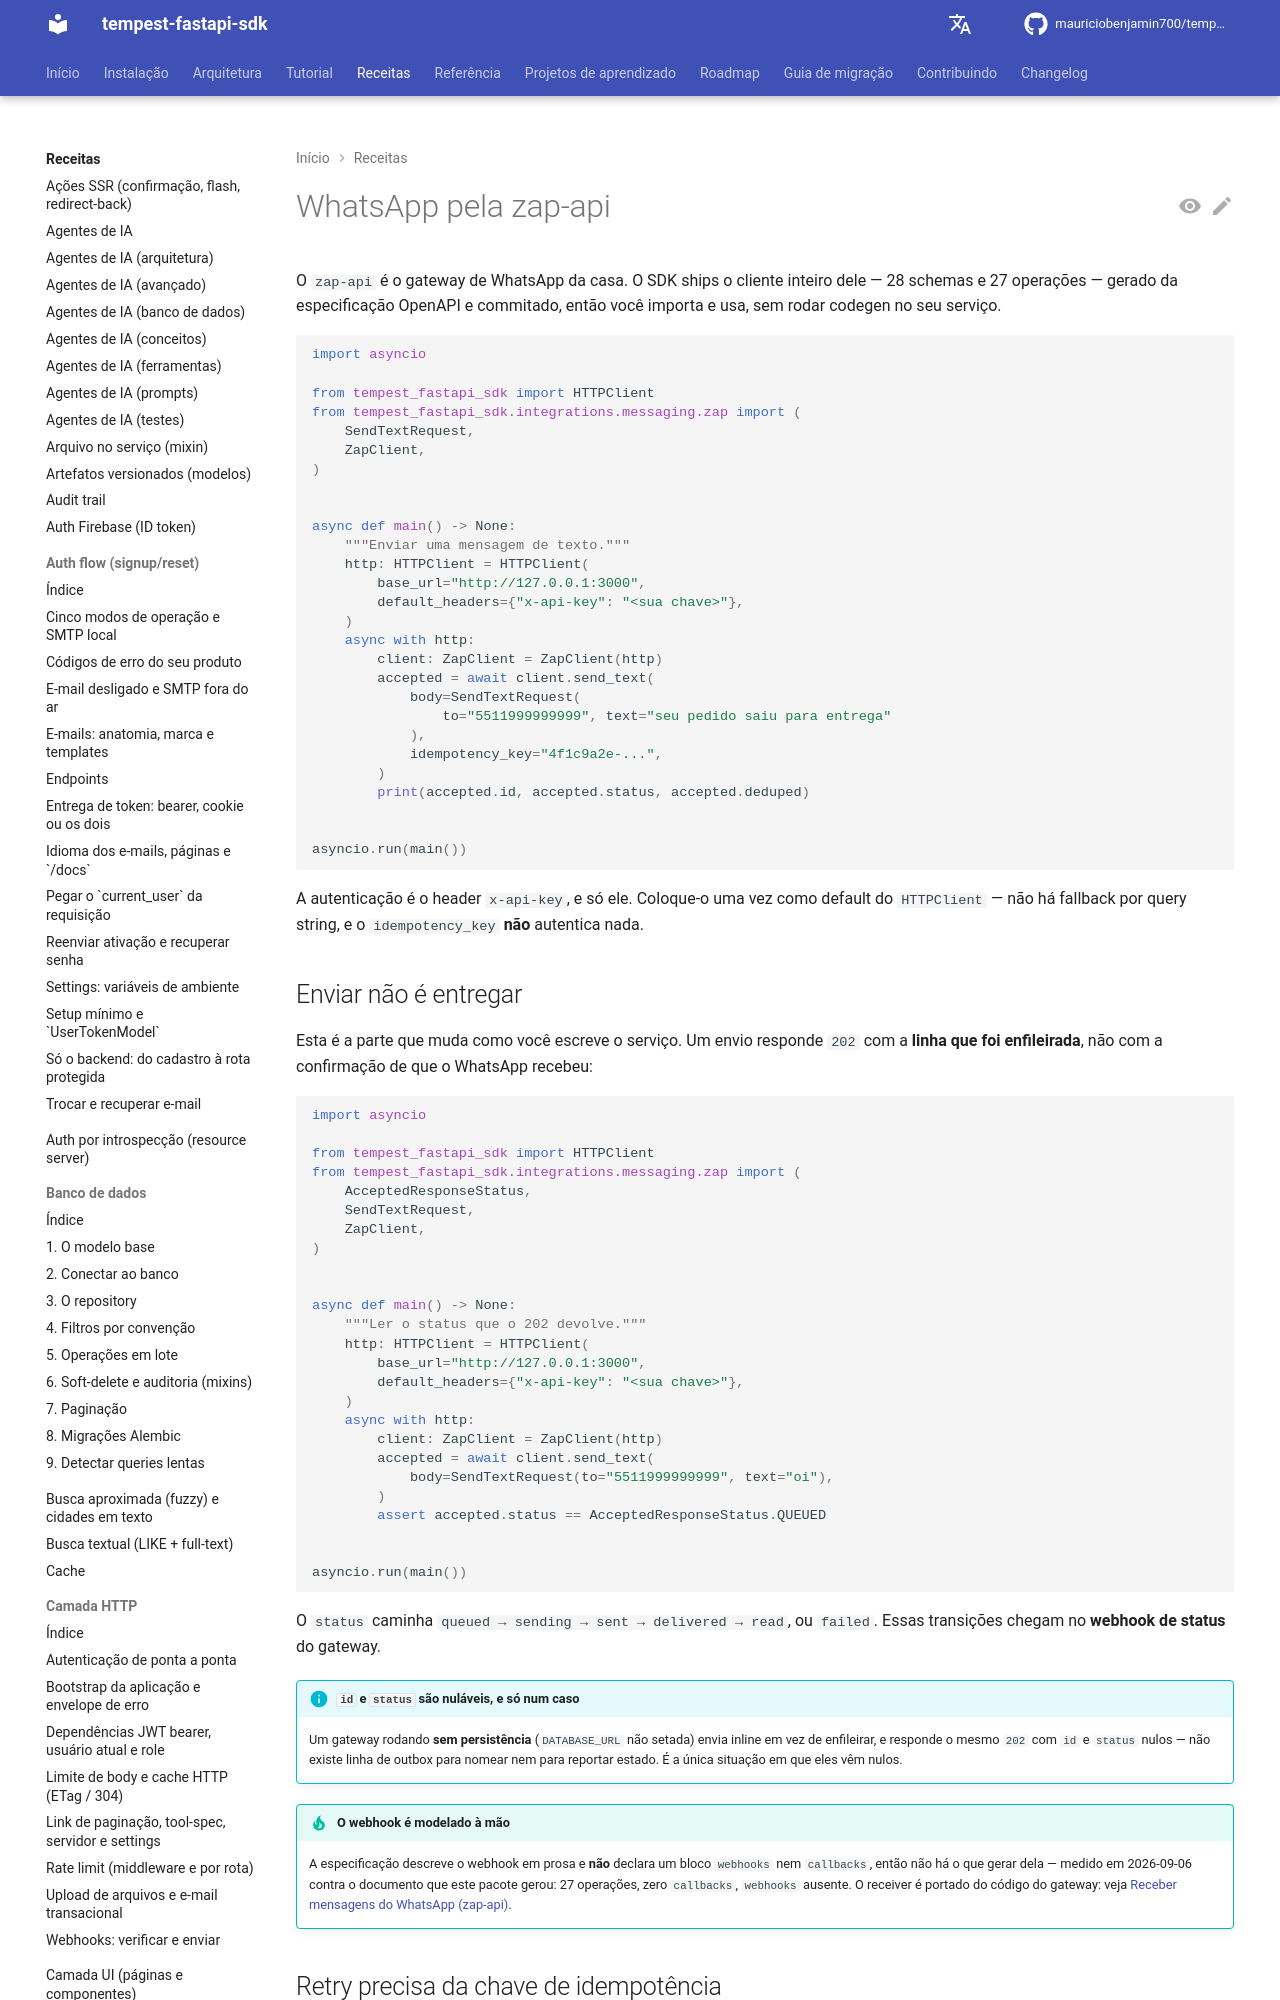

repository: mauriciobenjamin700/tempest-fastapi-sdk · page: recipes/zap/index.html · generator: mkdocs

---
description: "Use para enviar mensagens de WhatsApp pelo gateway zap-api com o cliente gerado; contém envio versus entrega, retry com idempotência, três formas de mídia, corpo `bytes` e regeneração."
---

# WhatsApp pela zap-api

O `zap-api` é o gateway de WhatsApp da casa. O SDK ships o cliente inteiro
dele — 28 schemas e 27 operações — gerado da especificação OpenAPI e
commitado, então você importa e usa, sem rodar codegen no seu serviço.

```python
import asyncio

from tempest_fastapi_sdk import HTTPClient
from tempest_fastapi_sdk.integrations.messaging.zap import (
    SendTextRequest,
    ZapClient,
)


async def main() -> None:
    """Enviar uma mensagem de texto."""
    http: HTTPClient = HTTPClient(
        base_url="http://127.0.0.1:3000",
        default_headers={"x-api-key": "<sua chave>"},
    )
    async with http:
        client: ZapClient = ZapClient(http)
        accepted = await client.send_text(
            body=SendTextRequest(
                to="5511999999999", text="seu pedido saiu para entrega"
            ),
            idempotency_key="4f1c9a2e-...",
        )
        print(accepted.id, accepted.status, accepted.deduped)


asyncio.run(main())
```

A autenticação é o header `x-api-key`, e só ele. Coloque-o uma vez como
default do `HTTPClient` — não há fallback por query string, e o
`idempotency_key` **não** autentica nada.
